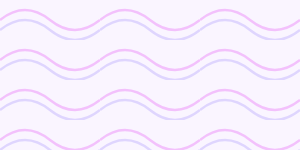
t = 0.00 s
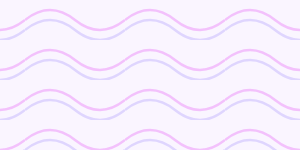
t = 1.75 s
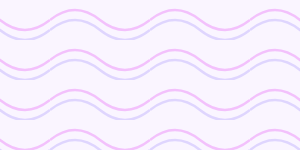
t = 3.50 s
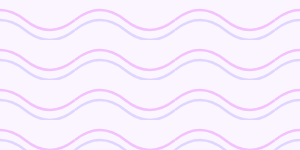
t = 5.25 s

The animated SVG that drew these frames (rendered in a browser with its animation timeline set to each time). Animation: 1 SMIL element (animateTransform=1); one cycle of 7.00 s, repeats indefinitely.

<svg xmlns="http://www.w3.org/2000/svg" width="100%" height="100%">
  <defs>
    <pattern id="wave" width="100" height="40" patternUnits="userSpaceOnUse">
      <path d="M0 20 Q25 0 50 20 T100 20" stroke="#f0abfc" stroke-width="2.5" fill="none" opacity="0.7" />
      <path d="M0 30 Q25 10 50 30 T100 30" stroke="#c4b5fd" stroke-width="2.5" fill="none" opacity="0.5" />
      <animateTransform attributeName="patternTransform" type="translate" values="0 0; 100 0" dur="7s" repeatCount="indefinite" />
    </pattern>
  </defs>
  <rect width="100%" height="100%" fill="#faf5ff" />
  <rect width="100%" height="100%" fill="url(#wave)" />
</svg>
